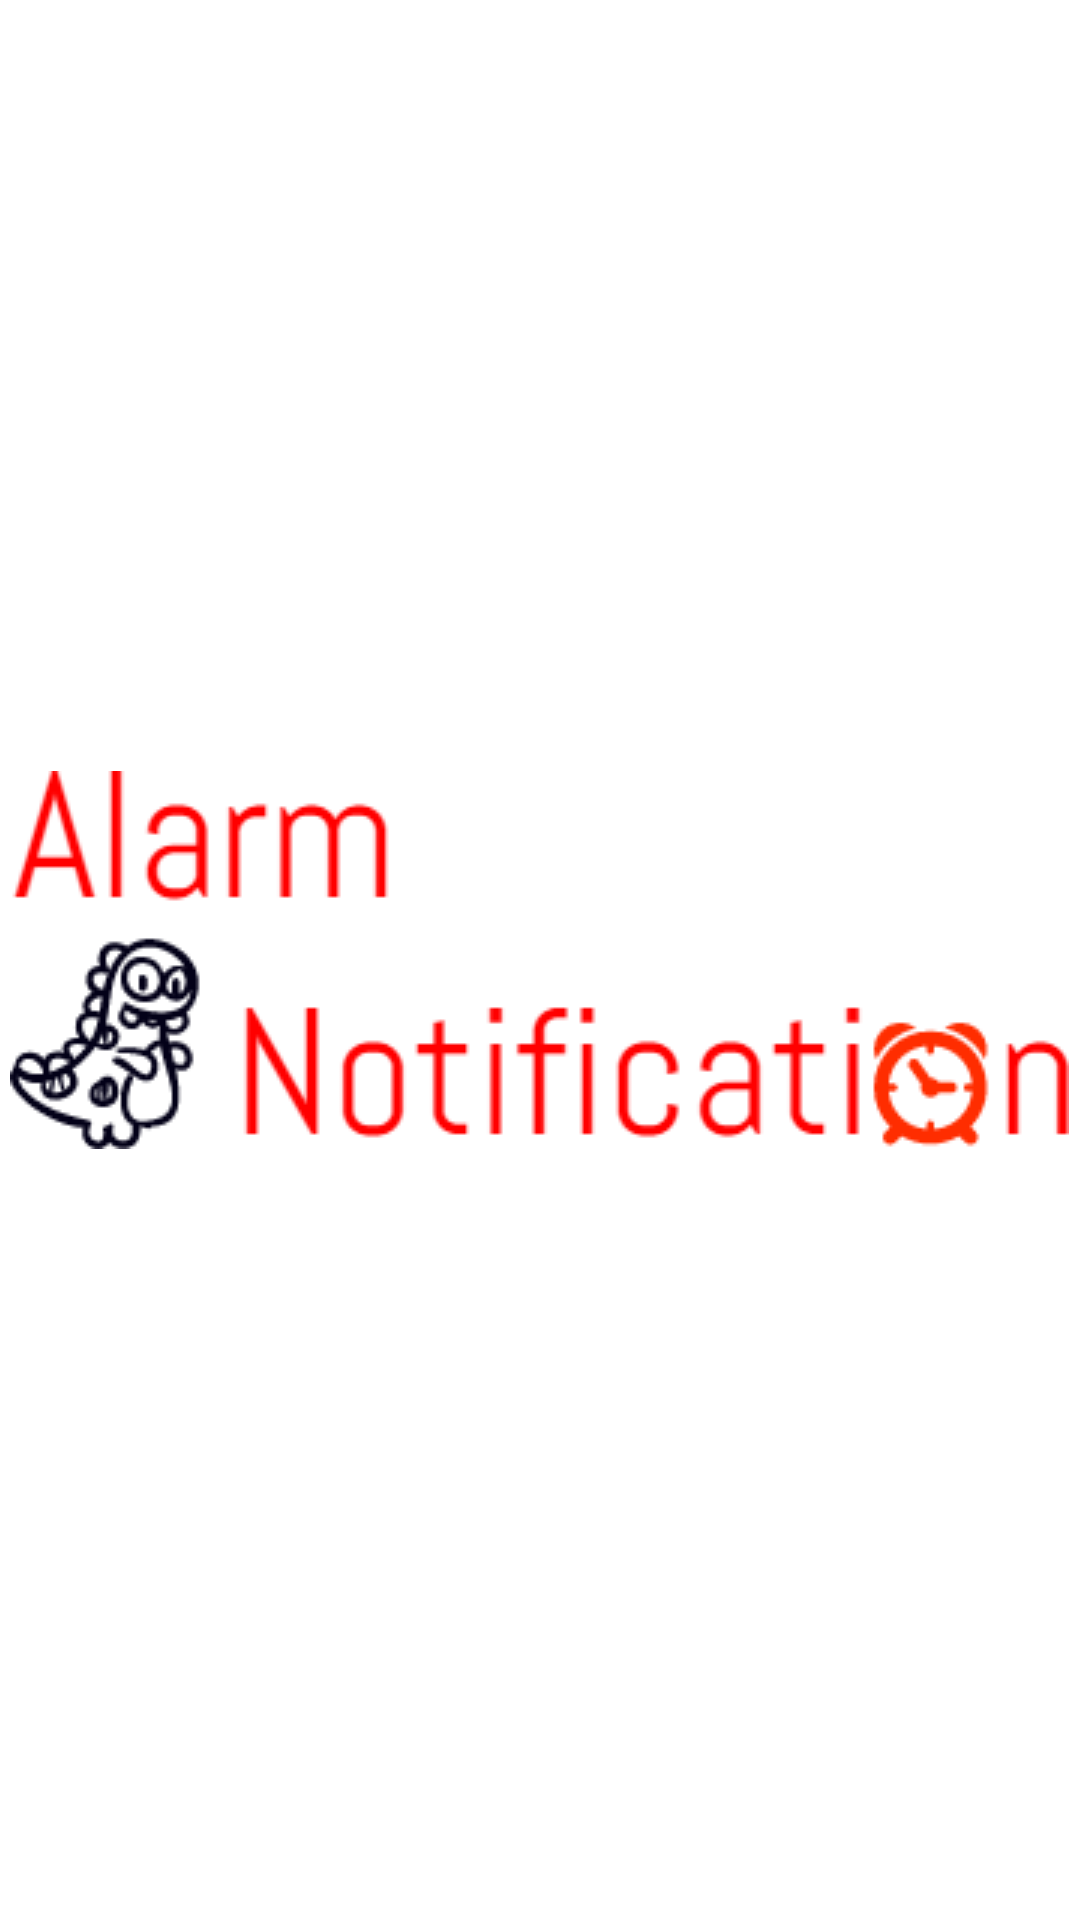

This screen was rendered from an Android layout file. Write that file and the resources it references.
<!-- AndroidManifest.xml: application theme AppTheme -->
<!-- res/layout/activity_splash_art.xml -->
<?xml version="1.0" encoding="utf-8"?>
<LinearLayout xmlns:android="http://schemas.android.com/apk/res/android"
    android:layout_width="fill_parent"
    android:layout_height="fill_parent"
    android:background="#ffffff"
    android:layout_gravity="center"
    android:id="@+id/lin_lay"
    android:gravity="center"
    android:orientation="vertical" >

    <ImageView
        android:layout_width="wrap_content"
        android:layout_height="wrap_content"
        android:id="@+id/splash"
        android:background="@drawable/splash_img"
        android:contentDescription="Team Logo" />

</LinearLayout>
<!-- resources referenced by this layout -->
<resources>
  <!-- drawable splash_img: png bitmap (drawable, 10905 bytes) -->
  <style name="AppTheme" parent="Theme.AppCompat.Light.NoActionBar">
          
          <item name="colorPrimary">@color/colorPrimary</item>
          <item name="colorPrimaryDark">@color/colorPrimaryDark</item>
          <item name="colorAccent">@color/colorAccent</item>
      </style>
  <!-- not gathered from this repository: default colours our renderer supplied (Android Studio template values) -->
  <color name="colorPrimary">#FF6200EE</color>
  <color name="colorPrimaryDark">#FF3700B3</color>
  <color name="colorAccent">#FF03DAC5</color>
</resources>
